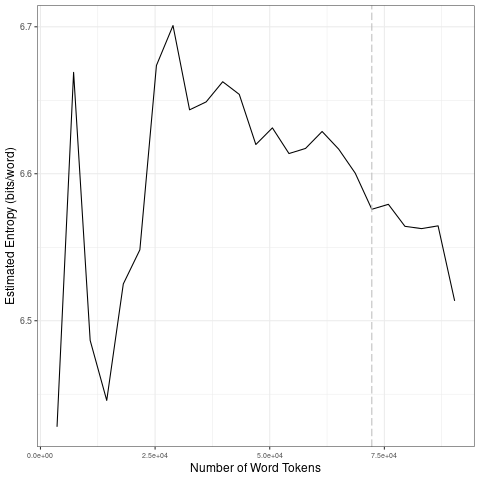

The data file committed next to this chart (first rows):
file, entropy.Corpus.Size, entropy.Entropy, sd.Corpus.Size, sd.SD
data/2021_by_fr/2021-09-19_tokens_1-gram…, 3613, 6.428, 18065, 0.09607
data/2021_by_fr/2021-09-19_tokens_1-gram…, 7226, 6.669, 36130, 0.05766
data/2021_by_fr/2021-09-19_tokens_1-gram…, 10839, 6.487, 54195, 0.02127
data/2021_by_fr/2021-09-19_tokens_1-gram…, 14452, 6.446, 72260, 0.02052
data/2021_by_fr/2021-09-19_tokens_1-gram…, 18065, 6.525, 90325, 0.02513
data/2021_by_fr/2021-09-19_tokens_1-gram…, 21678, 6.548, 18065, 0.09607
data/2021_by_fr/2021-09-19_tokens_1-gram…, 25291, 6.674, 36130, 0.05766
data/2021_by_fr/2021-09-19_tokens_1-gram…, 28904, 6.701, 54195, 0.02127
data/2021_by_fr/2021-09-19_tokens_1-gram…, 32517, 6.644, 72260, 0.02052
data/2021_by_fr/2021-09-19_tokens_1-gram…, 36130, 6.649, 90325, 0.02513
data/2021_by_fr/2021-09-19_tokens_1-gram…, 39743, 6.663, 18065, 0.09607
data/2021_by_fr/2021-09-19_tokens_1-gram…, 43356, 6.654, 36130, 0.05766
data/2021_by_fr/2021-09-19_tokens_1-gram…, 46969, 6.62, 54195, 0.02127
data/2021_by_fr/2021-09-19_tokens_1-gram…, 50582, 6.631, 72260, 0.02052
data/2021_by_fr/2021-09-19_tokens_1-gram…, 54195, 6.614, 90325, 0.02513
data/2021_by_fr/2021-09-19_tokens_1-gram…, 57808, 6.617, 18065, 0.09607
data/2021_by_fr/2021-09-19_tokens_1-gram…, 61421, 6.629, 36130, 0.05766
data/2021_by_fr/2021-09-19_tokens_1-gram…, 65034, 6.617, 54195, 0.02127
data/2021_by_fr/2021-09-19_tokens_1-gram…, 68647, 6.6, 72260, 0.02052
data/2021_by_fr/2021-09-19_tokens_1-gram…, 72260, 6.576, 90325, 0.02513
data/2021_by_fr/2021-09-19_tokens_1-gram…, 75873, 6.579, 18065, 0.09607
data/2021_by_fr/2021-09-19_tokens_1-gram…, 79486, 6.564, 36130, 0.05766
data/2021_by_fr/2021-09-19_tokens_1-gram…, 83099, 6.563, 54195, 0.02127
data/2021_by_fr/2021-09-19_tokens_1-gram…, 86712, 6.565, 72260, 0.02052
data/2021_by_fr/2021-09-19_tokens_1-gram…, 90325, 6.514, 90325, 0.02513
